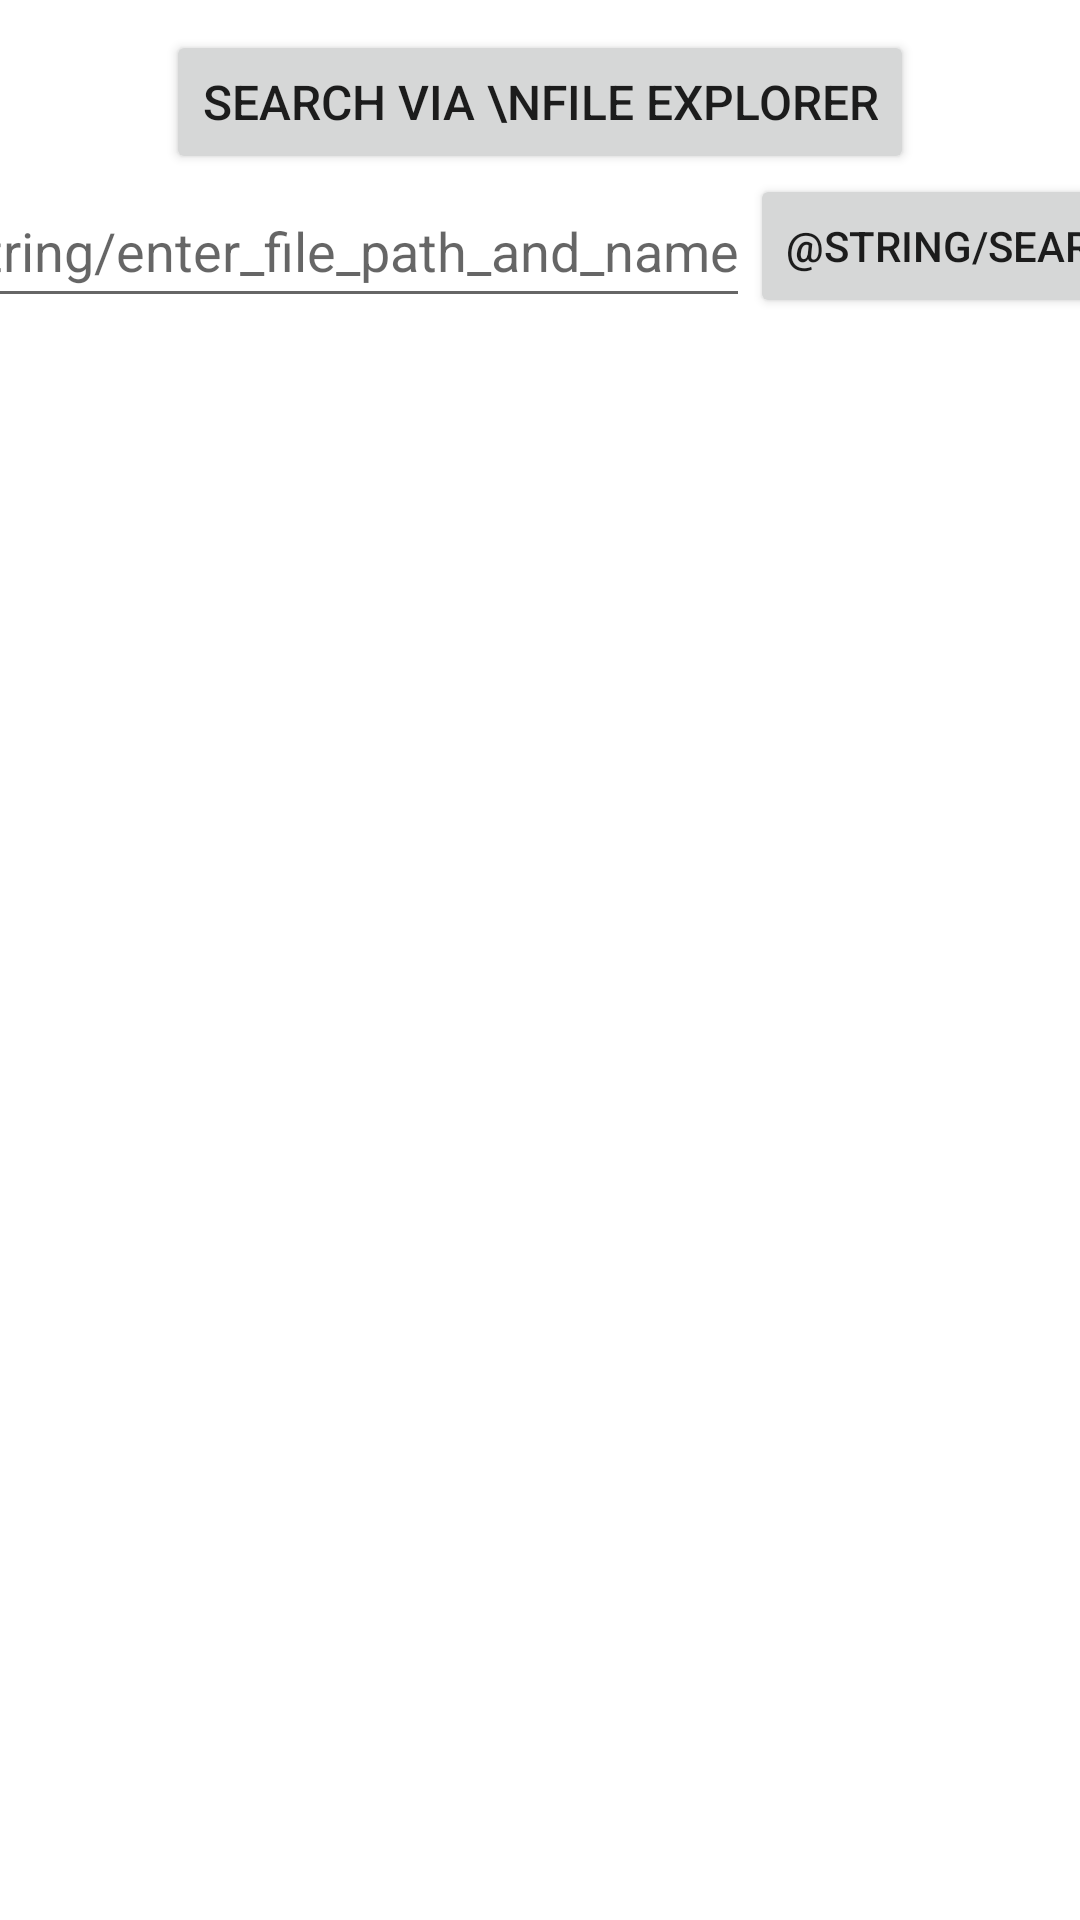

Produce the Android XML layout that renders to this screen, including the resource entries it uses.
<!-- AndroidManifest.xml: application theme Theme.CsvToObj -->
<!-- res/layout/activity_main.xml -->
<?xml version="1.0" encoding="utf-8"?>
<androidx.constraintlayout.widget.ConstraintLayout xmlns:android="http://schemas.android.com/apk/res/android"
    xmlns:app="http://schemas.android.com/apk/res-auto"
    xmlns:tools="http://schemas.android.com/tools"
    android:layout_width="match_parent"
    android:layout_height="match_parent"
    tools:context=".MainActivity">

    <EditText
        android:id="@+id/filePathEt"
        android:layout_width="wrap_content"
        android:layout_height="wrap_content"
        android:autofillHints="smb://"
        android:hint="@string/enter_file_path_and_name"
        android:inputType="text"
        android:minHeight="48dp"
        app:layout_constraintEnd_toStartOf="@+id/searchPath"
        app:layout_constraintHorizontal_bias="0.5"
        app:layout_constraintStart_toStartOf="parent"
        app:layout_constraintTop_toBottomOf="@+id/openFileExplorerBtn" />

    <Button
        android:id="@+id/searchPath"
        android:layout_width="wrap_content"
        android:layout_height="wrap_content"
        android:text="@string/search"
        app:layout_constraintEnd_toEndOf="parent"
        app:layout_constraintHorizontal_bias="0.5"
        app:layout_constraintStart_toEndOf="@+id/filePathEt"
        app:layout_constraintTop_toBottomOf="@+id/openFileExplorerBtn" />

    <androidx.recyclerview.widget.RecyclerView
        android:id="@+id/recyclerView"
        android:layout_width="match_parent"
        android:layout_height="0dp"
        android:scrollbarStyle="insideOverlay"
        android:scrollbars="vertical"
        app:layout_constraintBottom_toBottomOf="parent"
        app:layout_constraintEnd_toEndOf="parent"
        app:layout_constraintStart_toStartOf="parent"
        app:layout_constraintTop_toBottomOf="@+id/filePathEt"
        tools:listitem="@layout/scv_recycler" />

    <TextView
        android:id="@+id/exceptionTV"
        android:layout_width="wrap_content"
        android:layout_height="wrap_content"
        android:layout_margin="10dp"
        android:text="TextView"
        android:textSize="16sp"
        android:visibility="invisible"
        app:layout_constraintEnd_toEndOf="parent"
        app:layout_constraintStart_toStartOf="parent"
        app:layout_constraintTop_toTopOf="@+id/recyclerView" />

    <Button
        android:id="@+id/openFileExplorerBtn"
        android:layout_width="wrap_content"
        android:layout_height="wrap_content"
        android:layout_marginTop="10dp"
        android:text="Search via \nFile explorer"
        android:textSize="16sp"
        app:layout_constraintEnd_toEndOf="parent"
        app:layout_constraintHorizontal_bias="0.5"
        app:layout_constraintStart_toStartOf="parent"
        app:layout_constraintTop_toTopOf="parent" />

    <ProgressBar
        android:id="@+id/progressBar"
        android:layout_width="match_parent"
        android:layout_height="wrap_content"
        android:visibility="invisible"
        app:flow_verticalStyle="packed"
        style="@style/Widget.AppCompat.ProgressBar.Horizontal"
        android:indeterminate="true"
        android:progress="0"
        app:layout_constraintEnd_toEndOf="parent"
        app:layout_constraintStart_toStartOf="parent"
        app:layout_constraintTop_toBottomOf="@+id/filePathEt" />

</androidx.constraintlayout.widget.ConstraintLayout>
<!-- res/layout/scv_recycler.xml (included above) -->
<?xml version="1.0" encoding="utf-8"?>
<androidx.constraintlayout.widget.ConstraintLayout xmlns:android="http://schemas.android.com/apk/res/android"
    xmlns:app="http://schemas.android.com/apk/res-auto"
    xmlns:tools="http://schemas.android.com/tools"
    android:layout_width="match_parent"
    android:layout_height="wrap_content">

    <TextView
        android:id="@+id/billFromDb"
        android:layout_width="0dp"
        android:layout_height="wrap_content"
        app:layout_constrainedWidth="true"
        app:layout_constraintEnd_toStartOf="@+id/billFromAiS"
        app:layout_constraintHorizontal_bias="0.5"
        app:layout_constraintHorizontal_chainStyle="packed"
        app:layout_constraintStart_toStartOf="parent"
        app:layout_constraintTop_toBottomOf="@id/bar"
        app:layout_constraintWidth="match_constraint" />

    <TextView
        android:id="@+id/billFromAiS"
        android:layout_width="0dp"
        android:layout_height="wrap_content"
        app:layout_constrainedWidth="true"
        app:layout_constraintEnd_toStartOf="@+id/fullNameFromDb"
        app:layout_constraintHorizontal_bias="0.5"
        app:layout_constraintStart_toEndOf="@+id/billFromDb"
        app:layout_constraintTop_toBottomOf="@id/bar"
        app:layout_constraintWidth="match_constraint" />

    <TextView
        android:id="@+id/lastVisitFromDb"
        android:layout_width="0dp"
        android:layout_height="wrap_content"
        app:layout_constrainedWidth="true"
        app:layout_constraintEnd_toEndOf="parent"
        app:layout_constraintHorizontal_bias="0.5"
        app:layout_constraintStart_toEndOf="@+id/improvementFromDb"
        app:layout_constraintTop_toBottomOf="@id/bar"
        app:layout_constraintWidth="match_constraint" />

    <TextView
        android:id="@+id/fullNameFromDb"
        android:layout_width="0dp"
        android:layout_height="wrap_content"
        app:layout_constrainedWidth="true"
        app:layout_constraintEnd_toStartOf="@+id/mobileNumberFromDb"
        app:layout_constraintHorizontal_bias="0.5"
        app:layout_constraintStart_toEndOf="@+id/billFromAiS"
        app:layout_constraintTop_toBottomOf="@id/bar"
        app:layout_constraintWidth="match_constraint" />

    <TextView
        android:id="@+id/mobileNumberFromDb"
        android:layout_width="0dp"
        android:layout_height="wrap_content"
        app:layout_constrainedWidth="true"
        app:layout_constraintEnd_toStartOf="@+id/homeNumberFromDb"
        app:layout_constraintHorizontal_bias="0.5"
        app:layout_constraintStart_toEndOf="@+id/fullNameFromDb"
        app:layout_constraintTop_toBottomOf="@id/bar"
        app:layout_constraintWidth="match_constraint" />

    <TextView
        android:id="@+id/homeNumberFromDb"
        android:layout_width="0dp"
        android:layout_height="wrap_content"
        app:layout_constrainedWidth="true"
        app:layout_constraintEnd_toStartOf="@+id/improvementFromDb"
        app:layout_constraintHorizontal_bias="0.5"
        app:layout_constraintStart_toEndOf="@+id/mobileNumberFromDb"
        app:layout_constraintTop_toBottomOf="@id/bar"
        app:layout_constraintWidth="match_constraint" />

    <TextView
        android:id="@+id/improvementFromDb"
        android:layout_width="0dp"
        android:layout_height="wrap_content"
        app:layout_constrainedWidth="true"
        app:layout_constraintEnd_toStartOf="@+id/lastVisitFromDb"
        app:layout_constraintHorizontal_bias="0.5"
        app:layout_constraintStart_toEndOf="@+id/homeNumberFromDb"
        app:layout_constraintTop_toBottomOf="@id/bar"
        app:layout_constraintWidth="match_constraint" />

    <View
        android:id="@+id/bar"
        android:layout_width="match_parent"
        android:layout_height="2dp"
        android:background="#7b7b7b"
        app:layout_constraintEnd_toEndOf="parent"
        app:layout_constraintStart_toStartOf="parent"
        app:layout_constraintTop_toTopOf="parent" />


</androidx.constraintlayout.widget.ConstraintLayout>
<!-- resources referenced by this layout -->
<resources>
  <style name="Theme.CsvToObj" parent="Theme.MaterialComponents.DayNight.DarkActionBar">
          
          <item name="colorPrimary">@color/purple_500</item>
          <item name="colorPrimaryVariant">@color/purple_700</item>
          <item name="colorOnPrimary">@color/white</item>
          
          <item name="colorSecondary">@color/teal_200</item>
          <item name="colorSecondaryVariant">@color/teal_700</item>
          <item name="colorOnSecondary">@color/black</item>
          
          <item name="android:statusBarColor" tools:targetApi="l">?attr/colorPrimaryVariant</item>
          
      </style>
  <!-- not gathered from this repository: default colours our renderer supplied (Android Studio template values) -->
  <color name="purple_500">#FF6200EE</color>
  <color name="purple_700">#FF3700B3</color>
  <color name="teal_200">#FF03DAC5</color>
  <color name="teal_700">#FF018786</color>
  <color name="black">#FF000000</color>
  <color name="white">#FFFFFFFF</color>
</resources>
